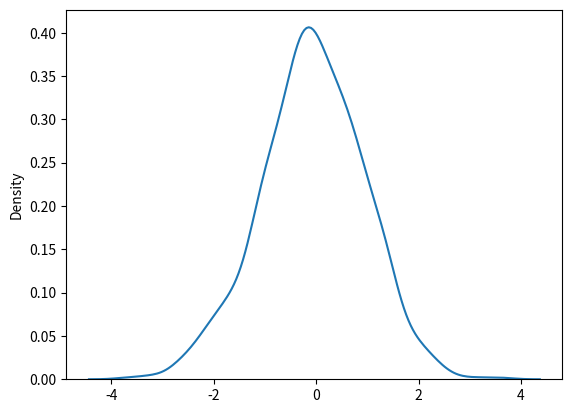

Reproduce this figure in Python.
# Normal Distribution
# The Normal Distribution is one of the most important distributions.
# It is also called the Gaussian Distribution after the German mathematician Carl Friedrich Gauss.
# It fits the probability distribution of many events, eg. IQ Scores, Heartbeat etc.
# Use the random.normal() method to get a Normal Data Distribution.
# It has three parameters:
# loc - (Mean) where the peak of the bell exists.
# scale - (Standard Deviation) how flat the graph distribution should be.
# size - The shape of the returned array.

from numpy import random
x= random.normal(size=(2,3))
print(x)

# Generate a random normal distribution of size 2x3 with mean at 1 and standard deviation of 2:

x= random.normal(loc=1,scale=2,size=(2,3))
print(x)

# Visualization of Normal Distribution

from numpy import random
import matplotlib.pyplot as plt
import seaborn as sns

sns.distplot(random.normal(size=1000), hist=False)

plt.show()